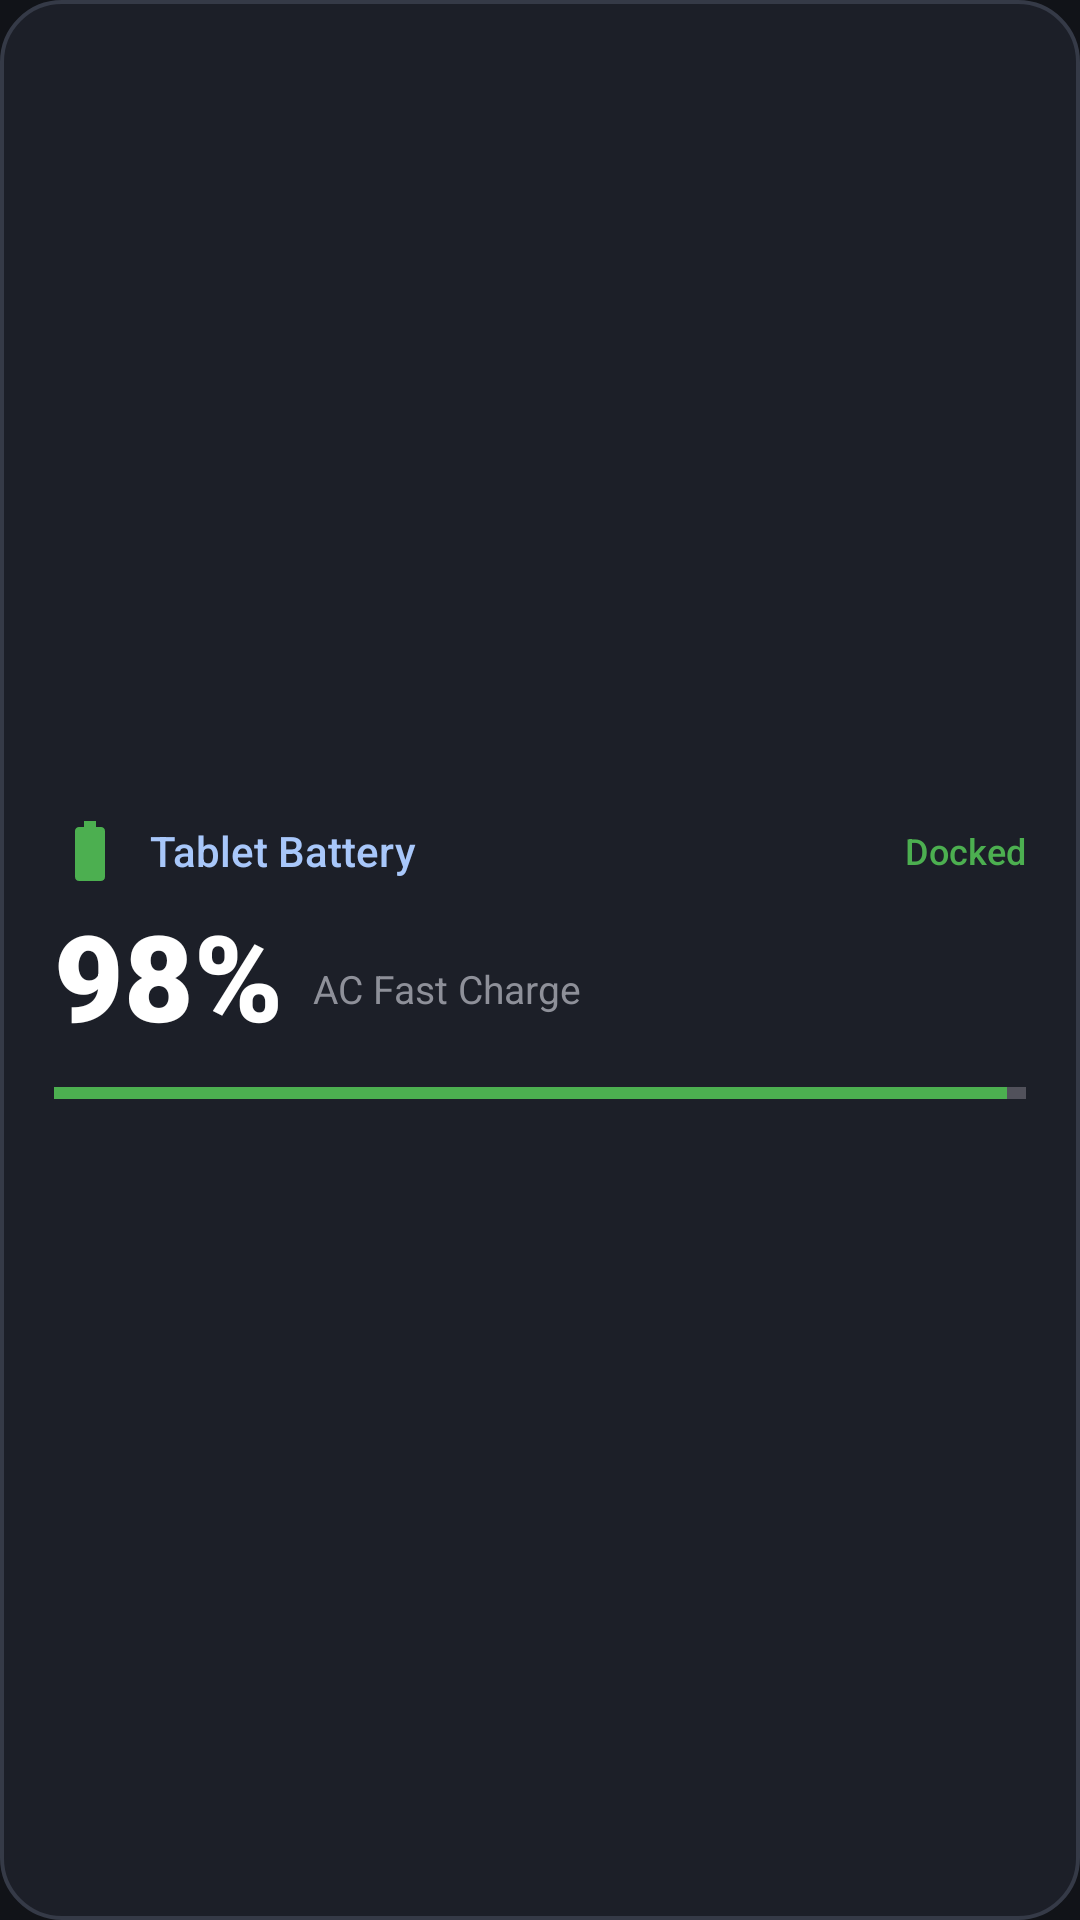

Write the Android layout XML for this screen, with the resource values it uses.
<!-- AndroidManifest.xml: application theme Theme.NestHubStandby -->
<!-- res/layout/widget_device_battery.xml -->
<?xml version="1.0" encoding="utf-8"?>
<LinearLayout xmlns:android="http://schemas.android.com/apk/res/android"
    android:layout_width="match_parent"
    android:layout_height="match_parent"
    android:orientation="vertical"
    android:background="@drawable/widget_card_bg"
    android:padding="18dp"
    android:gravity="center_vertical">

    <LinearLayout
        android:layout_width="match_parent"
        android:layout_height="wrap_content"
        android:orientation="horizontal"
        android:gravity="center_vertical">

        <ImageView
            android:id="@+id/batteryIcon"
            android:layout_width="24dp"
            android:layout_height="24dp"
            android:src="@drawable/ic_battery" />

        <TextView
            android:layout_width="0dp"
            android:layout_height="wrap_content"
            android:layout_weight="1"
            android:layout_marginStart="8dp"
            android:text="Tablet Battery"
            android:textColor="@color/nest_primary"
            android:textSize="14sp"
            android:fontFamily="sans-serif-medium" />

        <TextView
            android:id="@+id/batteryStatusTag"
            android:layout_width="wrap_content"
            android:layout_height="wrap_content"
            android:text="Docked"
            android:textColor="@color/battery_green"
            android:textSize="12sp"
            android:fontFamily="sans-serif-medium" />
    </LinearLayout>

    <LinearLayout
        android:layout_width="wrap_content"
        android:layout_height="wrap_content"
        android:layout_marginTop="8dp"
        android:orientation="horizontal"
        android:gravity="bottom">

        <TextView
            android:id="@+id/batteryPercentage"
            android:layout_width="wrap_content"
            android:layout_height="wrap_content"
            android:text="98%"
            android:textColor="@color/white"
            android:textSize="40sp"
            android:fontFamily="sans-serif-black"
            android:includeFontPadding="false" />

        <TextView
            android:id="@+id/batteryPlugType"
            android:layout_width="wrap_content"
            android:layout_height="wrap_content"
            android:layout_marginStart="10dp"
            android:layout_marginBottom="6dp"
            android:text="AC Fast Charge"
            android:textColor="@color/text_secondary"
            android:textSize="13sp" />
    </LinearLayout>

    <ProgressBar
        android:id="@+id/batteryProgress"
        style="?android:attr/progressBarStyleHorizontal"
        android:layout_width="match_parent"
        android:layout_height="8dp"
        android:layout_marginTop="10dp"
        android:progress="98"
        android:progressTint="@color/battery_green" />
</LinearLayout>
<!-- resources referenced by this layout -->
<resources>
  <color name="battery_green">#4CAF50</color>
  <color name="nest_primary">#A8C7FA</color>
  <color name="text_secondary">#8E9099</color>
  <color name="white">#FFFFFFFF</color>
  <!-- drawable ic_battery (drawable) -->
  <vector xmlns:android="http://schemas.android.com/apk/res/android"
      android:width="24dp"
      android:height="24dp"
      android:viewportWidth="24"
      android:viewportHeight="24">
      <path
          android:fillColor="#4CAF50"
          android:pathData="M15.67,4H14V2h-4v2H8.33C7.6,4 7,4.6 7,5.33v15.33C7,21.4 7.6,22 8.33,22h7.33c0.74,0 1.34,-0.6 1.34,-1.33V5.33C17,4.6 16.4,4 15.67,4z" />
  </vector>
  <!-- drawable widget_card_bg (drawable) -->
  <?xml version="1.0" encoding="utf-8"?>
  <shape xmlns:android="http://schemas.android.com/apk/res/android"
      android:shape="rectangle">
      <corners android:radius="20dp" />
      <solid android:color="#D91E212B" />
      <stroke
          android:width="1.2dp"
          android:color="#353A47" />
  </shape>
  <style name="Theme.NestHubStandby" parent="Theme.Material3.Dark.NoActionBar">
          <item name="android:statusBarColor">@color/transparent</item>
          <item name="android:navigationBarColor">@color/transparent</item>
          <item name="android:windowDrawsSystemBarBackgrounds">true</item>
          <item name="android:windowTranslucentStatus">false</item>
          <item name="android:windowTranslucentNavigation">false</item>
          <item name="android:windowLightStatusBar">false</item>
          <item name="android:windowLightNavigationBar">false</item>
          <item name="colorPrimary">@color/nest_primary</item>
          <item name="colorSecondary">@color/nest_accent_cyan</item>
          <item name="android:colorBackground">@color/nest_dark_bg</item>
      </style>
  <color name="transparent">#00000000</color>
  <color name="nest_accent_cyan">#70D6FF</color>
  <color name="nest_dark_bg">#111318</color>
</resources>
